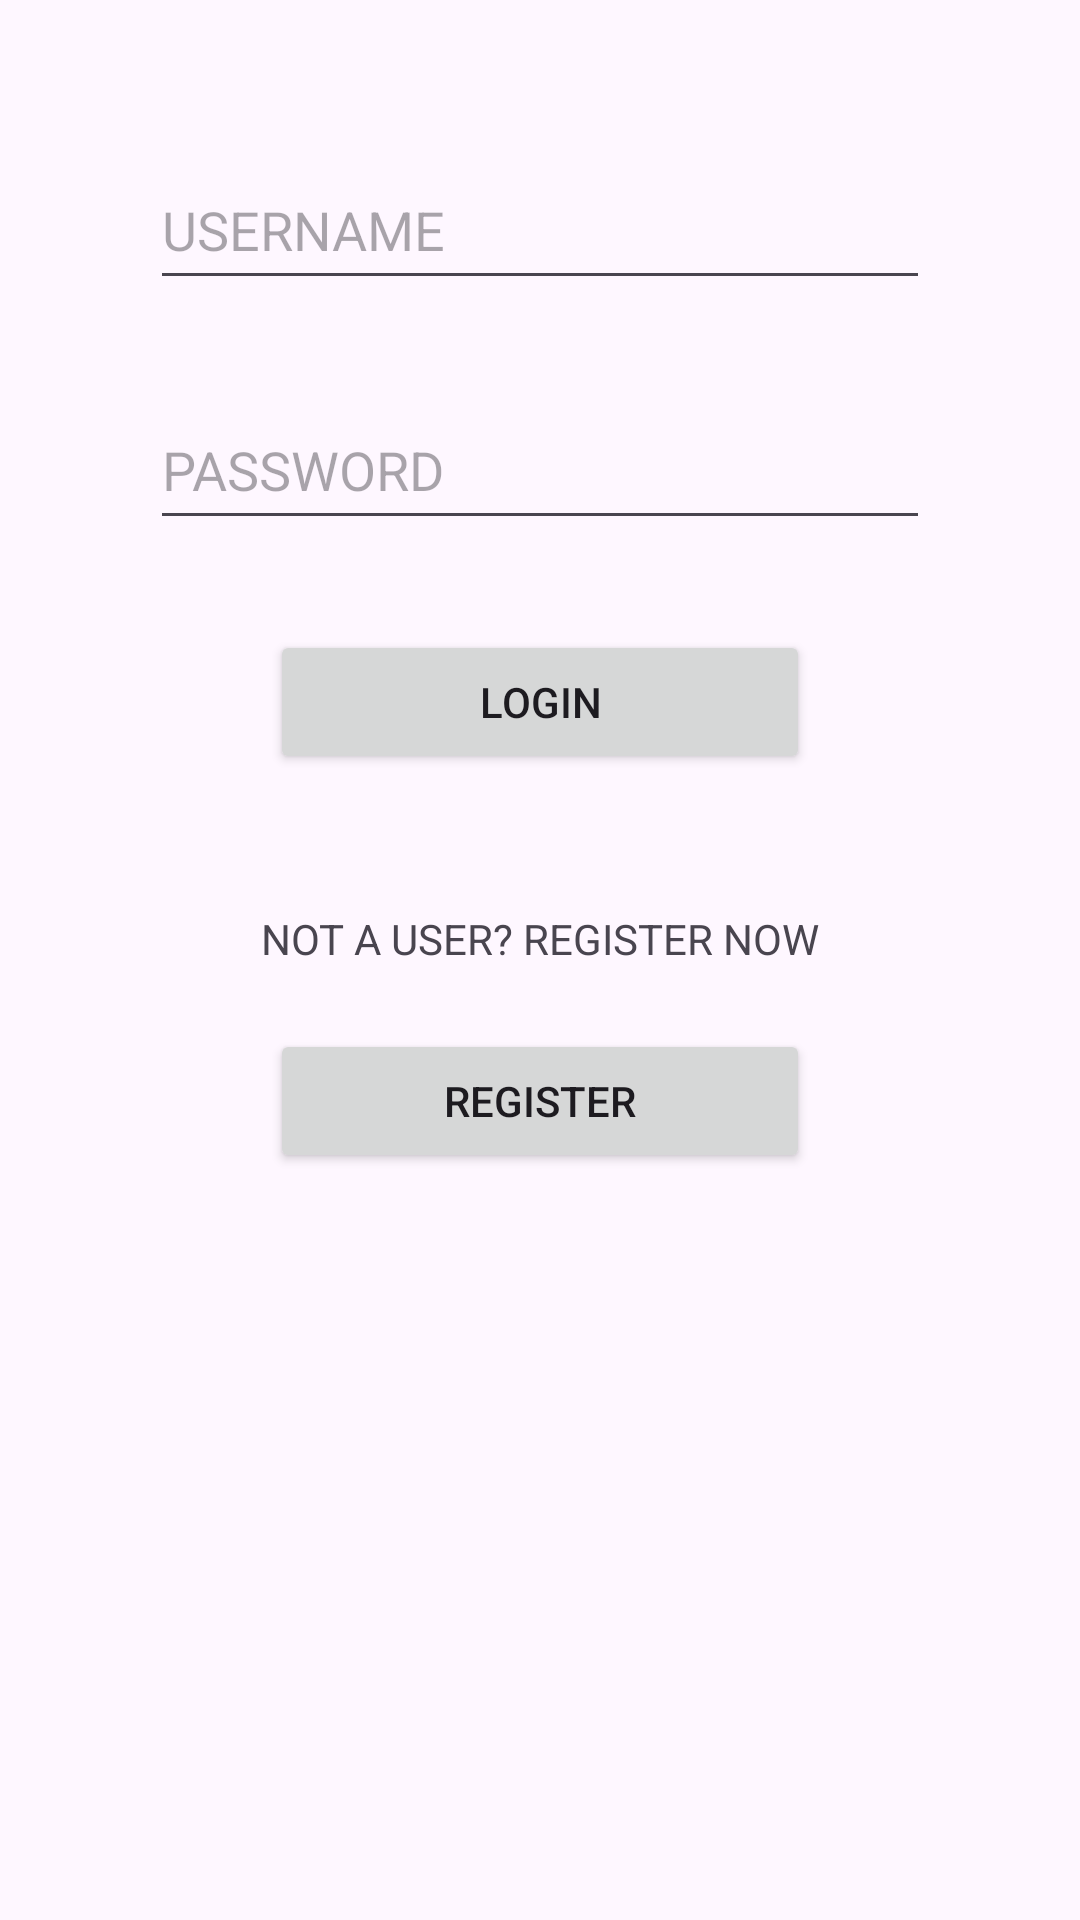

Write the Android layout XML for this screen, with the resource values it uses.
<!-- AndroidManifest.xml: application theme Theme.Shoppinapp -->
<!-- res/layout/activity_login.xml -->
<?xml version="1.0" encoding="utf-8"?>
<LinearLayout xmlns:android="http://schemas.android.com/apk/res/android"
    xmlns:app="http://schemas.android.com/apk/res-auto"
    xmlns:tools="http://schemas.android.com/tools"
    android:layout_width="match_parent"
    android:layout_height="match_parent"
    android:orientation="vertical"
    app:layoutDescription="@xml/activity_login_scene"
    tools:context=".login" >

    <EditText
        android:id="@+id/edtusername"
        android:layout_width="match_parent"
        android:layout_height="50dp"
        android:layout_marginLeft="50dp"
        android:layout_marginTop="50dp"
        android:layout_marginRight="50dp"
        android:ems="10"
        android:hint="USERNAME"
        android:inputType="text" />

    <EditText
        android:id="@+id/edtpassword"
        android:layout_width="match_parent"
        android:layout_height="50dp"
        android:layout_marginLeft="50dp"
        android:layout_marginTop="30dp"
        android:layout_marginRight="50dp"
        android:ems="10"
        android:hint="PASSWORD"
        android:inputType="textPassword" />

    <Button
        android:id="@+id/butlogin"
        android:layout_width="match_parent"
        android:layout_height="wrap_content"
        android:layout_marginLeft="90dp"
        android:layout_marginTop="30dp"
        android:layout_marginRight="90dp"
        android:text="LOGIN" />

    <TextView
        android:id="@+id/textView12"
        android:layout_width="match_parent"
        android:layout_height="40dp"
        android:layout_marginTop="35dp"
        android:gravity="center_horizontal|center_vertical"
        android:text="NOT A USER? REGISTER NOW" />

    <Button
        android:id="@+id/butregister"
        android:layout_width="match_parent"
        android:layout_height="wrap_content"
        android:layout_marginLeft="90dp"
        android:layout_marginTop="10dp"
        android:layout_marginRight="90dp"
        android:text="REGISTER" />
</LinearLayout>
<!-- resources referenced by this layout -->
<resources>
  <style name="Theme.Shoppinapp" parent="Base.Theme.Shoppinapp" />
  <style name="Base.Theme.Shoppinapp" parent="Theme.Material3.DayNight.NoActionBar">
          
          
      </style>
</resources>
